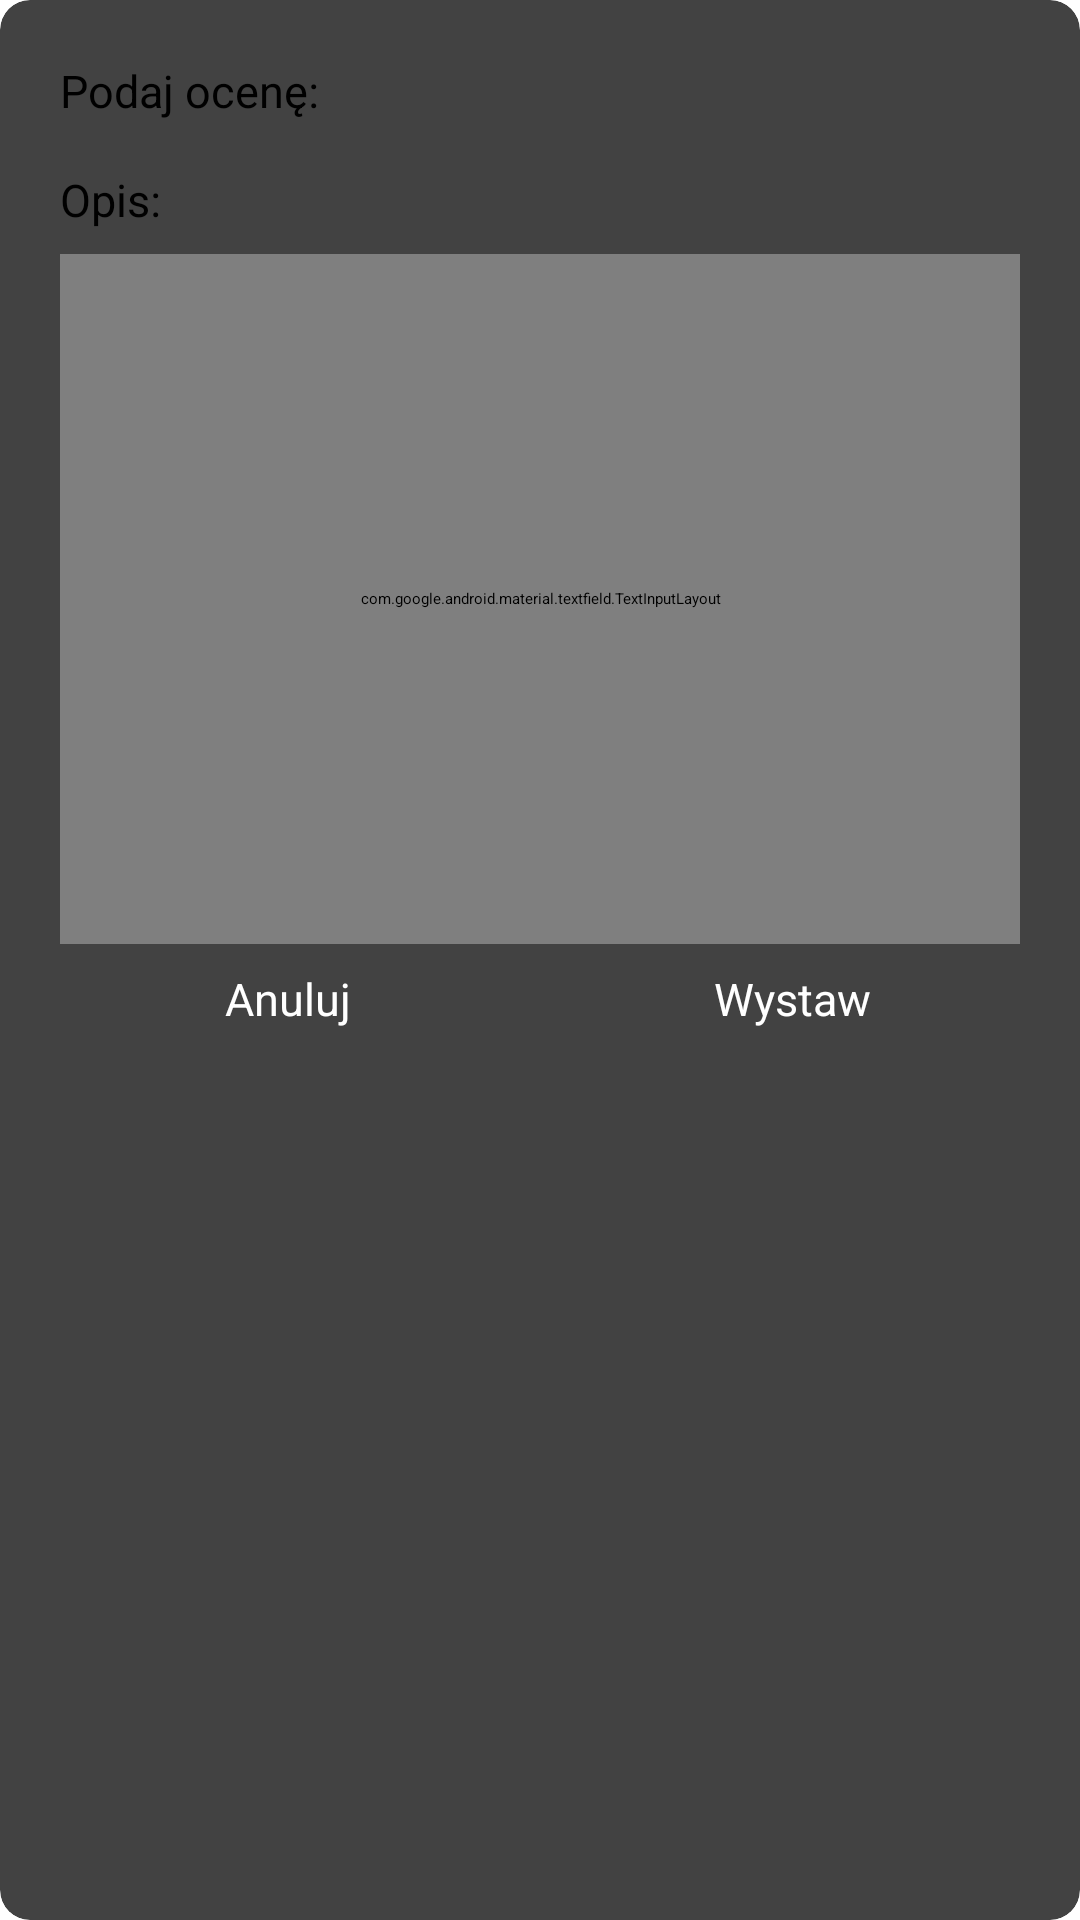

This screen was rendered from an Android layout file. Write that file and the resources it references.
<!-- AndroidManifest.xml: application theme Theme.Locally -->
<!-- res/layout/opinion_dialog.xml -->
<?xml version="1.0" encoding="utf-8"?>
<FrameLayout xmlns:android="http://schemas.android.com/apk/res/android"
    xmlns:app="http://schemas.android.com/apk/res-auto"
    android:layout_width="350dp"
    android:layout_height="480dp"
    >

    <androidx.cardview.widget.CardView
        android:layout_width="match_parent"
        android:layout_height="match_parent"
        android:background="@drawable/shape_dialog_rounded"
        app:cardCornerRadius="10dp"
        app:cardElevation="10dp"
        android:padding="10dp"
        >



        <androidx.constraintlayout.widget.ConstraintLayout
            android:layout_width="match_parent"
            android:layout_height="match_parent"
            android:layout_margin="20dp"
            >

            <TextView
                android:id="@+id/labelRatingBar"
                android:layout_width="wrap_content"
                android:layout_height="wrap_content"
                android:text="Podaj ocenę:"
                android:textColor="@color/black"
                android:textSize="15sp"
                app:layout_constraintEnd_toEndOf="parent"
                app:layout_constraintHorizontal_bias="0.0"
                app:layout_constraintStart_toStartOf="parent"
                app:layout_constraintTop_toTopOf="parent" />

            <RatingBar
                android:id="@+id/rbOpinion"
                style="?android:attr/ratingBarStyle"
                android:layout_width="wrap_content"
                android:layout_height="wrap_content"
                android:isIndicator="false"
                android:numStars="5"
                android:progressTint="@color/quantum_yellow"
                android:stepSize="1"
                android:layout_marginTop="8dp"
                app:layout_constraintEnd_toEndOf="parent"
                app:layout_constraintHorizontal_bias="0.0"
                app:layout_constraintStart_toStartOf="@id/labelRatingBar"
                app:layout_constraintTop_toBottomOf="@id/labelRatingBar" />

            <TextView
                android:id="@+id/labelDescription"
                android:layout_width="wrap_content"
                android:layout_height="wrap_content"
                android:gravity="start"
                android:text="Opis:"
                android:textColor="@color/black"
                android:textSize="15sp"
                android:layout_marginTop="8dp"
                app:layout_constraintEnd_toEndOf="parent"
                app:layout_constraintHorizontal_bias="0.0"
                app:layout_constraintStart_toStartOf="parent"
                app:layout_constraintTop_toBottomOf="@id/rbOpinion" />

            <com.google.android.material.textfield.TextInputLayout
                android:id="@+id/tv_opinion_description"
                android:layout_width="0dp"
                android:layout_height="230dp"
                android:layout_marginTop="8dp"
                android:ems="10"
                android:gravity="start|top"
                android:inputType="textMultiLine"
                app:layout_constraintEnd_toEndOf="parent"
                app:layout_constraintStart_toStartOf="parent"
                app:layout_constraintTop_toBottomOf="@id/labelDescription">

                <androidx.appcompat.widget.AppCompatEditText
                    android:id="@+id/et_opinion_description"
                    android:layout_width="match_parent"
                    android:layout_height="230dp"
                    android:inputType="textMultiLine"
                    android:gravity="top"
                    android:textSize="@dimen/et_text_size" />

            </com.google.android.material.textfield.TextInputLayout>


            <LinearLayout
                android:layout_width="0dp"
                android:layout_height="wrap_content"
                android:layout_marginTop="8dp"
                android:orientation="horizontal"
                app:layout_constraintEnd_toEndOf="parent"
                app:layout_constraintStart_toStartOf="parent"
                app:layout_constraintTop_toBottomOf="@id/tv_opinion_description">

                <Button
                    android:id="@+id/btn_opinion_dismiss"
                    android:layout_width="0dp"
                    android:layout_height="wrap_content"
                    android:layout_marginEnd="8dp"
                    android:layout_weight="1"
                    android:gravity="center"
                    android:text="Anuluj"
                    android:textColor="@color/white"
                    android:textSize="15sp" />

                <Button
                    android:id="@+id/btn_give_opinion"
                    android:layout_width="0dp"
                    android:layout_height="wrap_content"
                    android:layout_marginStart="8dp"
                    android:layout_weight="1"
                    android:gravity="center"
                    android:text="Wystaw"
                    android:textColor="@color/white"
                    android:textSize="15sp" />
            </LinearLayout>
        </androidx.constraintlayout.widget.ConstraintLayout>
    </androidx.cardview.widget.CardView>
</FrameLayout>
    
<!-- resources referenced by this layout -->
<resources>
  <color name="black">#FF000000</color>
  <color name="white">#FFFFFFFF</color>
  <dimen name="et_text_size">16dp</dimen>
  <style name="Theme.Locally" parent="Theme.MaterialComponents.DayNight.DarkActionBar">
          
          <item name="colorPrimary">@color/purple_200</item>
          <item name="colorPrimaryVariant">@color/purple_700</item>
          <item name="colorOnPrimary">@color/black</item>
          
          <item name="colorSecondary">@color/teal_200</item>
          <item name="colorSecondaryVariant">@color/teal_200</item>
          <item name="colorOnSecondary">@color/black</item>
          
          <item name="android:statusBarColor" tools:targetApi="l">?attr/colorPrimaryVariant</item>
          
      </style>
  <color name="purple_200">#FFBB86FC</color>
  <color name="purple_700">#FF3700B3</color>
  <color name="teal_200">#FF03DAC5</color>
</resources>
